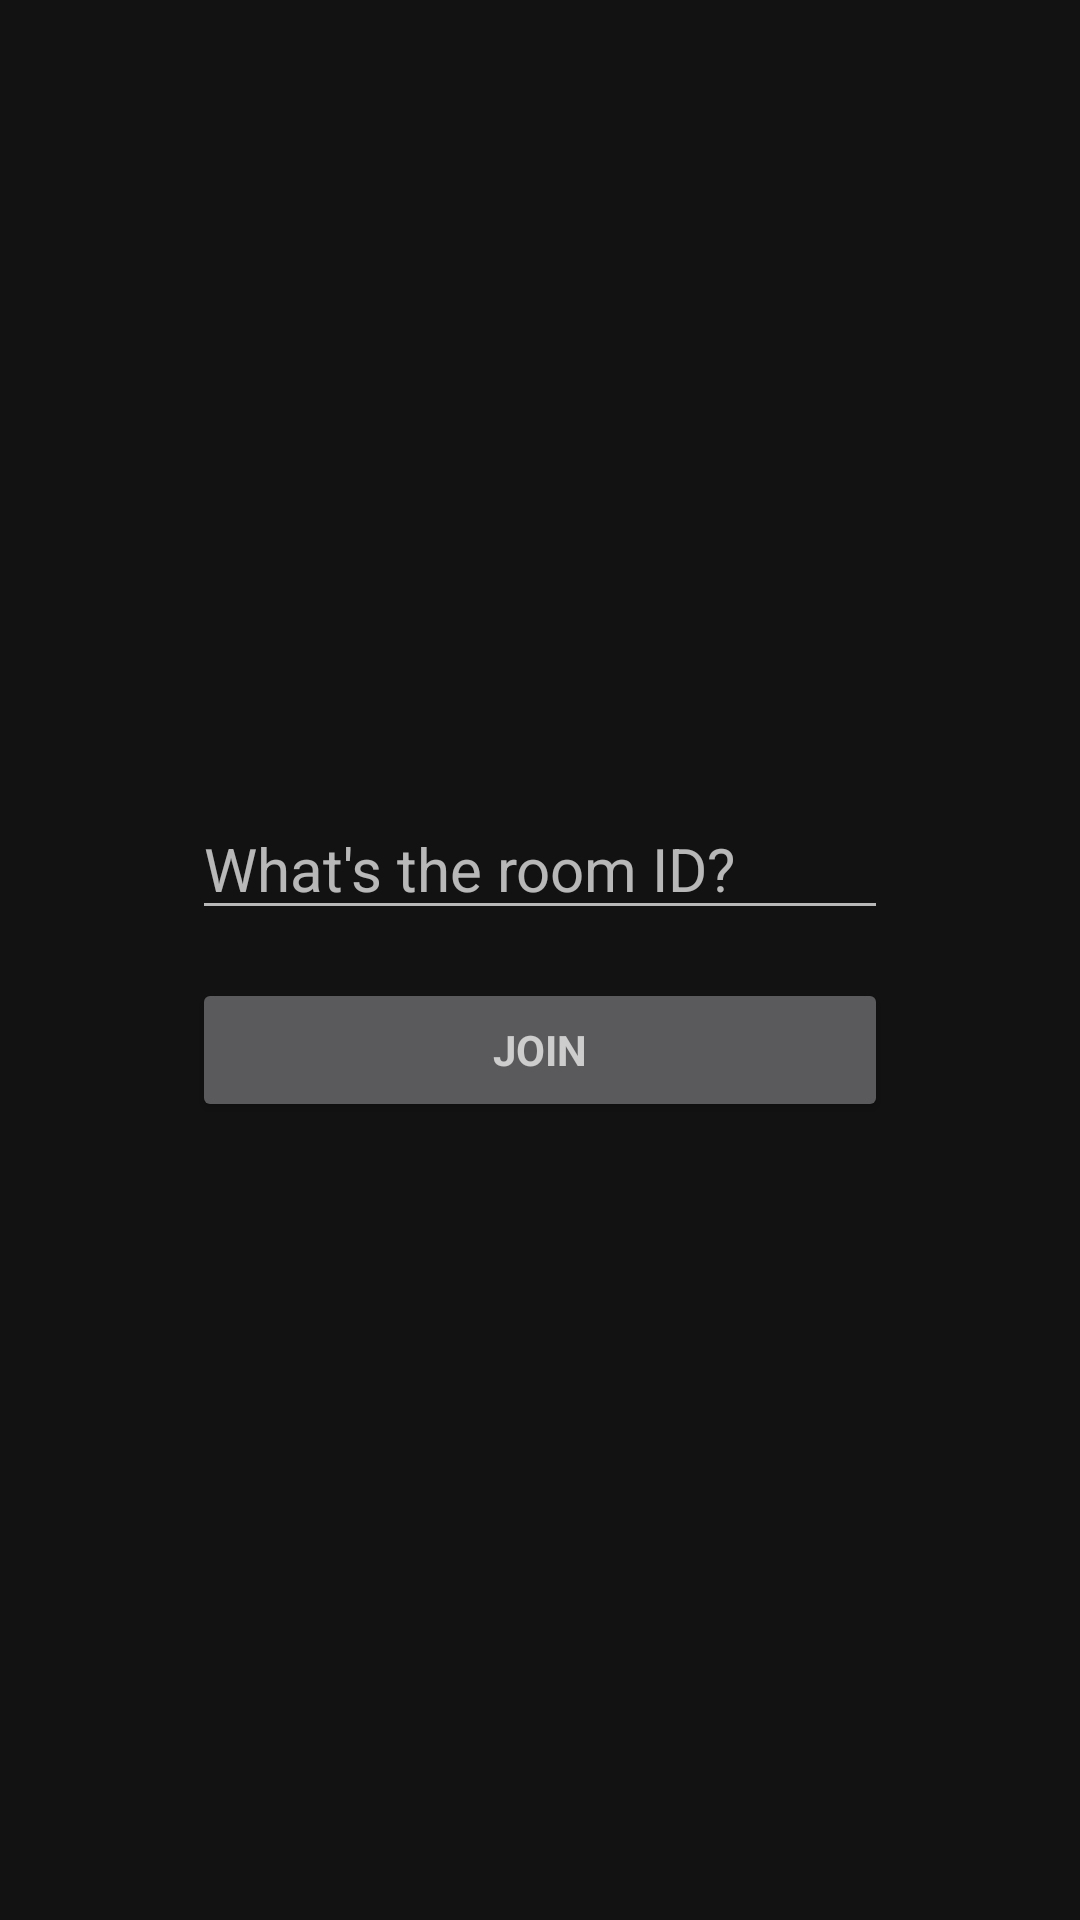

Android layout source for this screen:
<!-- AndroidManifest.xml: activity theme Theme.MaterialComponents.NoActionBar -->
<!-- res/layout/activity_login.xml -->
<ScrollView
        xmlns:android="http://schemas.android.com/apk/res/android"
        xmlns:tools="http://schemas.android.com/tools"
        android:layout_width="match_parent"
        android:layout_height="match_parent"
        android:paddingBottom="@dimen/activity_vertical_margin"
        android:paddingLeft="@dimen/activity_horizontal_margin"
        android:paddingRight="@dimen/activity_horizontal_margin"
        android:paddingTop="@dimen/activity_vertical_margin"
        tools:context="org.tensorflow.lite.examples.classification.LoginActivity">

    <LinearLayout
            android:layout_width="match_parent"
            android:layout_height="wrap_content"
            android:layout_gravity="center"
            android:orientation="vertical">

        <EditText
                android:id="@+id/username_input"
                android:layout_width="match_parent"
                android:layout_height="wrap_content"
                android:hint="@string/prompt_username"
                android:imeActionId="@+id/login"
                android:imeActionLabel="@string/action_sign_in_short"
                android:imeOptions="actionUnspecified"
                android:inputType="textPersonName"
                android:maxLength="14"
                android:maxLines="1"
                android:textSize="20dp"
                android:singleLine="true"/>
        <Button
                android:id="@+id/sign_in_button"
                style="?android:textAppearanceSmall"
                android:layout_width="match_parent"
                android:layout_height="wrap_content"
                android:layout_marginTop="16dp"
                android:text="@string/action_sign_in"
                android:textStyle="bold"/>

    </LinearLayout>
</ScrollView>
<!-- resources referenced by this layout -->
<resources>
  <dimen name="activity_horizontal_margin">64dp</dimen>
  <dimen name="activity_vertical_margin">16dp</dimen>
  <string name="action_sign_in">Join</string>
  <string name="action_sign_in_short">Join</string>
  <string name="prompt_username">What\'s the room ID?</string>
</resources>
